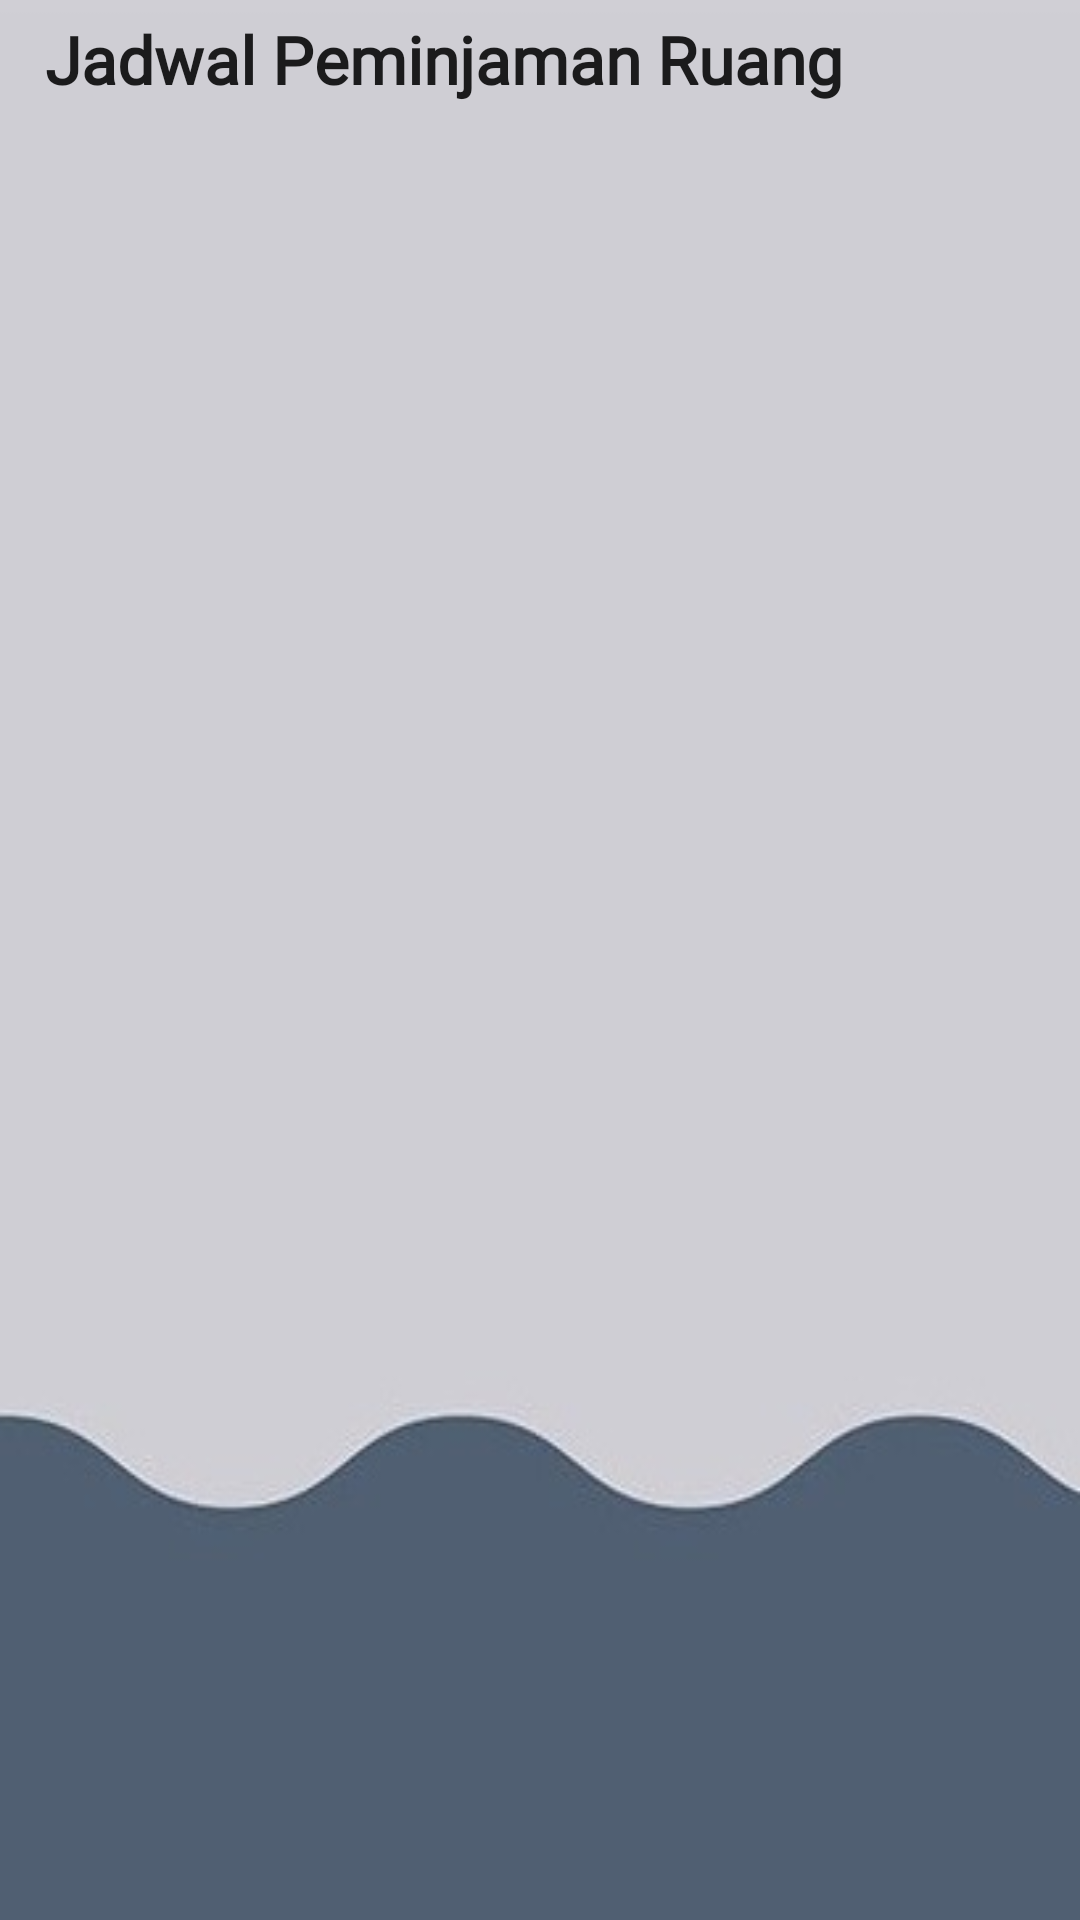

Android layout source for this screen:
<!-- AndroidManifest.xml: application theme AppTheme -->
<!-- res/layout/activity_lihat_jadwal.xml -->
<?xml version="1.0" encoding="utf-8"?>
<RelativeLayout xmlns:android="http://schemas.android.com/apk/res/android"
    xmlns:tools="http://schemas.android.com/tools"
    android:id="@+id/layoutLihatJadwalActivity"
    android:layout_width="match_parent"
    android:layout_height="match_parent"
    android:background="@drawable/back"
    android:orientation="vertical"
    tools:context=".LihatJadwalActivity">


    <TextView
        android:id="@+id/textViewJudul"
        android:layout_marginLeft="15dp"
        android:layout_marginRight="15dp"
        android:layout_marginTop="5dp"
        android:layout_width="wrap_content"
        android:layout_height="wrap_content"
        android:text="Jadwal Peminjaman Ruang"
        android:layout_marginBottom="5dp"
        android:textStyle="bold"
        android:fontFamily="@font/pangolin_regular"
        android:textAppearance="?android:textAppearanceLarge" />

    <ProgressBar
        android:id="@+id/progressBar"
        style="?android:attr/progressBarStyle"
        android:layout_width="wrap_content"
        android:layout_height="wrap_content"
        android:layout_centerInParent="true"/>

    <androidx.recyclerview.widget.RecyclerView
        android:id="@+id/recyclerView"
        android:layout_below="@+id/textViewJudul"
        android:layout_marginLeft="15dp"
        android:layout_marginRight="15dp"
        android:layout_marginTop="5dp"
        android:layout_width="match_parent"
        android:layout_height="match_parent">

    </androidx.recyclerview.widget.RecyclerView>

</RelativeLayout>
<!-- resources referenced by this layout -->
<resources>
  <!-- drawable back: jpg bitmap (drawable-v24, 7738 bytes) -->
  <style name="AppTheme" parent="Theme.AppCompat.DayNight.NoActionBar">
          
          <item name="colorPrimary">@color/colorPrimary</item>
          <item name="colorPrimaryDark">@color/colorPrimaryDark</item>
          <item name="colorAccent">@color/colorAccent</item>
      </style>
  <color name="colorPrimary">#CFCED4</color>
  <color name="colorPrimaryDark">#505F72</color>
  <color name="colorAccent">#505F72</color>
</resources>
